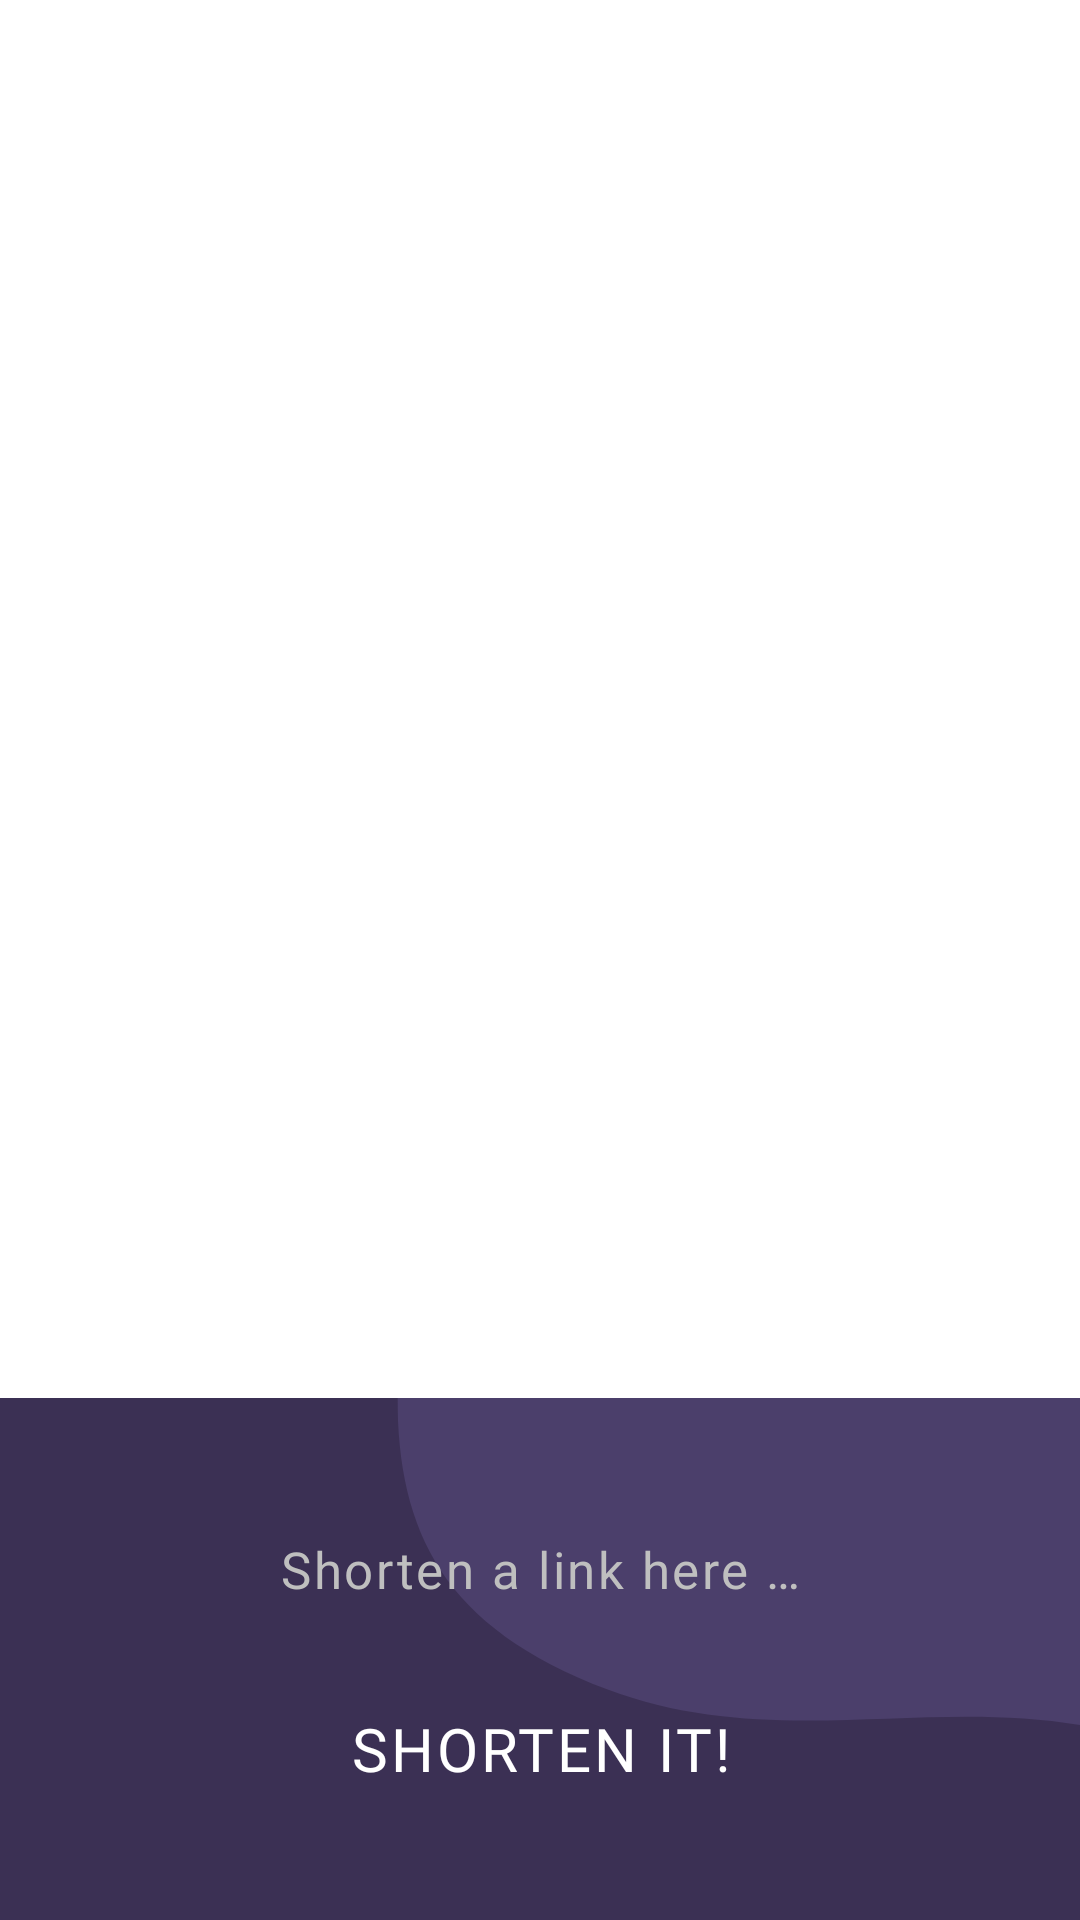

Here is an Android app screen rendered from its layout file. Give the layout XML and the strings, colors and styles it references.
<!-- AndroidManifest.xml: fallback theme Theme.MaterialComponents.DayNight.NoActionBar -->
<!-- res/layout/fragment_main_page.xml -->
<?xml version="1.0" encoding="utf-8"?>
<androidx.constraintlayout.widget.ConstraintLayout xmlns:android="http://schemas.android.com/apk/res/android"
    xmlns:app="http://schemas.android.com/apk/res-auto"
    xmlns:tools="http://schemas.android.com/tools"
    android:id="@+id/lytRoot"
    android:layout_width="match_parent"
    android:layout_height="match_parent"
    tools:theme="@style/AppTheme">

    <LinearLayout
        android:id="@+id/lytBottom"
        android:layout_width="match_parent"
        android:layout_height="wrap_content"
        android:background="@drawable/bg_bottom_view"
        android:orientation="vertical"
        app:layout_constraintBottom_toBottomOf="parent"
        app:layout_constraintEnd_toEndOf="parent"
        app:layout_constraintStart_toStartOf="parent">

        <EditText
            android:id="@+id/etLink"
            style="@style/TextInputEditText"
            android:layout_width="match_parent"
            android:layout_height="50dp"
            android:layout_marginStart="48dp"
            android:layout_marginTop="32dp"
            android:layout_marginEnd="48dp"
            android:layout_marginBottom="10dp"
            android:maxLines="1"
            android:inputType="textUri"
            android:hint="@string/share_a_link"
            tools:ignore="Autofill" />

        <TextView
            android:id="@+id/btnShortenLink"
            style="@style/MainButton"
            android:layout_width="match_parent"
            android:layout_height="50dp"
            android:layout_marginStart="48dp"
            android:layout_marginEnd="48dp"
            android:layout_marginBottom="32dp"
            android:text="@string/shorten_it" />
    </LinearLayout>

    <FrameLayout
        android:layout_width="match_parent"
        android:layout_height="0dp"
        app:layout_constraintBottom_toTopOf="@+id/lytBottom"
        app:layout_constraintEnd_toEndOf="parent"
        app:layout_constraintStart_toStartOf="parent"
        app:layout_constraintTop_toTopOf="parent">

        <include
            android:id="@+id/lytHistory"
            layout="@layout/layout_history"
            android:visibility="gone"
            tools:visibility="gone" />

        <include
            android:id="@+id/lytEmpty"
            layout="@layout/layout_empty"
            android:visibility="gone"
            tools:visibility="visible" />
    </FrameLayout>

    <ProgressBar
        android:id="@+id/pbLoading"
        style="?android:attr/progressBarStyleHorizontal"
        android:layout_width="0dp"
        android:layout_height="wrap_content"
        android:indeterminateTint="@color/colorAccent"
        android:visibility="invisible"
        app:layout_constraintEnd_toEndOf="parent"
        app:layout_constraintStart_toStartOf="parent"
        app:layout_constraintTop_toTopOf="parent" />
</androidx.constraintlayout.widget.ConstraintLayout>
<!-- res/layout/layout_history.xml (included above) -->
<?xml version="1.0" encoding="utf-8"?>
<androidx.constraintlayout.widget.ConstraintLayout xmlns:android="http://schemas.android.com/apk/res/android"
    xmlns:app="http://schemas.android.com/apk/res-auto"
    xmlns:tools="http://schemas.android.com/tools"
    android:id="@+id/root"
    android:layout_width="match_parent"
    android:layout_height="match_parent"
    android:background="@color/off_white">

    <TextView
        android:id="@+id/tvTitle"
        style="@style/TextView.Body"
        android:layout_width="0dp"
        android:layout_height="wrap_content"
        android:layout_marginStart="25dp"
        android:layout_marginTop="24dp"
        android:layout_marginEnd="25dp"
        android:text="@string/history_scr_title"
        app:layout_constraintEnd_toEndOf="parent"
        app:layout_constraintHorizontal_bias="0.0"
        app:layout_constraintStart_toStartOf="parent"
        app:layout_constraintTop_toTopOf="parent" />

    <androidx.recyclerview.widget.RecyclerView
        android:id="@+id/rvLinksHistory"
        android:layout_width="match_parent"
        android:layout_height="0dp"
        android:layout_marginTop="20dp"
        android:paddingStart="25dp"
        android:paddingEnd="25dp"
        android:paddingTop="0dp"
        android:paddingBottom="0dp"
        app:layout_constraintBottom_toBottomOf="parent"
        app:layout_constraintEnd_toEndOf="parent"
        app:layout_constraintStart_toStartOf="parent"
        app:layout_constraintTop_toBottomOf="@+id/tvTitle"
        tools:listitem="@layout/link_item"
        android:requiresFadingEdge="vertical"
        android:fadingEdgeLength="4dp"/>

</androidx.constraintlayout.widget.ConstraintLayout>
<!-- res/layout/layout_empty.xml (included above) -->
<?xml version="1.0" encoding="utf-8"?>
<androidx.constraintlayout.widget.ConstraintLayout xmlns:android="http://schemas.android.com/apk/res/android"
    xmlns:app="http://schemas.android.com/apk/res-auto"
    xmlns:tools="http://schemas.android.com/tools"
    android:id="@+id/root"
    android:layout_width="match_parent"
    android:layout_height="match_parent"
    android:background="@color/off_white">

    <ImageView
        android:id="@+id/imageView"
        android:layout_width="wrap_content"
        android:layout_height="wrap_content"
        android:layout_marginTop="18dp"
        app:layout_constraintBottom_toTopOf="@+id/imageView2"
        app:layout_constraintEnd_toEndOf="parent"
        app:layout_constraintHorizontal_bias="0.5"
        app:layout_constraintStart_toStartOf="parent"
        app:layout_constraintTop_toTopOf="parent"
        app:layout_constraintVertical_chainStyle="packed"
        app:srcCompat="@drawable/ic_shortly"
        tools:ignore="ContentDescription" />

    <ImageView
        android:id="@+id/imageView2"
        android:layout_width="0dp"
        android:layout_height="250dp"
        android:layout_marginTop="15dp"
        app:layout_constraintBottom_toTopOf="@+id/tvTitle"
        app:layout_constraintEnd_toEndOf="parent"
        app:layout_constraintHorizontal_bias="0.5"
        app:layout_constraintStart_toStartOf="parent"
        app:layout_constraintTop_toBottomOf="@+id/imageView"
        app:srcCompat="@drawable/ic_home_empty_illustration"
        tools:ignore="ContentDescription" />

    <TextView
        android:id="@+id/tvTitle"
        style="@style/TextView.Header"
        android:layout_width="0dp"
        android:layout_height="wrap_content"
        android:layout_marginStart="48dp"
        android:layout_marginTop="12dp"
        android:layout_marginEnd="48dp"
        android:text="@string/empty_scr_title"
        app:layout_constraintBottom_toTopOf="@+id/tvBody"
        app:layout_constraintEnd_toEndOf="parent"
        app:layout_constraintHorizontal_bias="0.5"
        app:layout_constraintStart_toStartOf="parent"
        app:layout_constraintTop_toBottomOf="@+id/imageView2" />

    <TextView
        android:id="@+id/tvBody"
        style="@style/TextView.Body"
        android:layout_width="0dp"
        android:layout_height="wrap_content"
        android:layout_marginStart="75dp"
        android:layout_marginTop="7dp"
        android:layout_marginEnd="75dp"
        android:layout_marginBottom="18dp"
        android:text="@string/empty_scr_body"
        app:layout_constraintBottom_toBottomOf="parent"
        app:layout_constraintEnd_toEndOf="parent"
        app:layout_constraintHorizontal_bias="0.5"
        app:layout_constraintStart_toStartOf="parent"
        app:layout_constraintTop_toBottomOf="@+id/tvTitle" />
</androidx.constraintlayout.widget.ConstraintLayout>
<!-- res/layout/link_item.xml (included above) -->
<?xml version="1.0" encoding="utf-8"?>
<androidx.constraintlayout.widget.ConstraintLayout xmlns:android="http://schemas.android.com/apk/res/android"
    xmlns:app="http://schemas.android.com/apk/res-auto"
    xmlns:tools="http://schemas.android.com/tools"
    android:layout_width="match_parent"
    android:layout_height="wrap_content"
    android:layout_marginBottom="20dp"
    android:background="@drawable/bg_link">

    <TextView
        android:id="@+id/tvShortLink"
        style="@style/TextView.Body.Cyan"
        android:layout_width="0dp"
        android:layout_height="wrap_content"
        android:layout_marginStart="23dp"
        android:layout_marginTop="12dp"
        android:layout_marginEnd="23dp"
        android:ellipsize="end"
        android:maxLines="1"
        android:gravity="start|center_vertical"
        app:layout_constraintEnd_toEndOf="parent"
        app:layout_constraintStart_toStartOf="parent"
        app:layout_constraintTop_toBottomOf="@+id/divider"
        tools:text="https://rel.ink/k4|Kyk" />

    <TextView
        android:id="@+id/tvLongLink"
        style="@style/TextView.Body"
        android:layout_width="0dp"
        android:layout_height="wrap_content"
        android:layout_marginStart="23dp"
        android:ellipsize="end"
        android:maxLines="1"
        android:gravity="start|center_vertical"
        app:layout_constraintBottom_toBottomOf="@+id/btnDelete"
        app:layout_constraintEnd_toStartOf="@+id/btnDelete"
        app:layout_constraintStart_toStartOf="parent"
        app:layout_constraintTop_toTopOf="@+id/btnDelete"
        tools:text="https://www.spiegel.de/consent-a-?targetUrl=https%3A%2F%2Fwww.spiegel.de%2F" />

    <ImageView
        android:id="@+id/btnDelete"
        android:layout_width="48dp"
        android:layout_height="48dp"
        android:layout_marginTop="9dp"
        android:layout_marginEnd="9dp"
        android:scaleType="centerInside"
        app:layout_constraintEnd_toEndOf="parent"
        app:layout_constraintTop_toTopOf="parent"
        app:srcCompat="@drawable/ic_delete" />

    <View
        android:id="@+id/divider"
        android:layout_width="match_parent"
        android:layout_height="1dp"
        android:layout_marginTop="12dp"
        android:background="@color/light_grey"
        app:layout_constraintEnd_toEndOf="parent"
        app:layout_constraintStart_toStartOf="parent"
        app:layout_constraintTop_toBottomOf="@+id/tvLongLink" />

    <TextView
        android:id="@+id/btnCopy"
        style="@style/MainButton.Small"
        android:layout_width="0dp"
        android:layout_height="40dp"
        android:layout_marginStart="23dp"
        android:layout_marginTop="23dp"
        android:layout_marginEnd="23dp"
        android:layout_marginBottom="23dp"
        android:text="@string/copy"
        app:layout_constraintBottom_toBottomOf="parent"
        app:layout_constraintEnd_toEndOf="parent"
        app:layout_constraintStart_toStartOf="parent"
        app:layout_constraintTop_toBottomOf="@+id/tvShortLink" />
</androidx.constraintlayout.widget.ConstraintLayout>
<!-- resources referenced by this layout -->
<resources>
  <color name="colorAccent">#F46262</color>
  <color name="light_grey">#BFBFBF</color>
  <color name="off_white">#F0F1F6</color>
  <!-- drawable bg_bottom_view (drawable) -->
  <vector xmlns:android="http://schemas.android.com/apk/res/android"
      android:width="375dp"
      android:height="50dp"
      android:viewportWidth="375"
      android:viewportHeight="204">
    <path
        android:pathData="M0,0h375v204h-375z"
        android:fillColor="#3B3054"/>
    <group>
      <clip-path
          android:pathData="M138,0h237v128h-237z"/>
      <path
          android:pathData="M138,-0.924C138,51.8 153.5,89.562 211,113.953C268.5,138.344 324.055,116.087 379.786,128.847C435.517,141.607 435.517,223.809 488,274.396C540.483,324.983 651.142,337.27 741.12,285.948C831.095,234.626 871.884,114.796 845,44.141C818.115,-26.515 766.593,-91 518,-91C269.407,-91 138,-53.647 138,-0.924Z"
          android:fillColor="#4B3F6B"
          android:fillType="evenOdd"/>
    </group>
  </vector>
  <string name="copy">Copy</string>
  <string name="empty_scr_body">Paste your first link into the field to shorten it</string>
  <string name="empty_scr_title">Let’s get started!</string>
  <string name="history_scr_title">Your Link History</string>
  <string name="share_a_link">Shorten a link here …</string>
  <string name="shorten_it">Shorten it!</string>
  <style name="AppTheme" parent="Theme.MaterialComponents.Light.NoActionBar.Bridge">
          <item name="colorPrimary">@color/colorPrimary</item>
          <item name="colorPrimaryDark">@color/colorPrimaryDark</item>
          <item name="colorAccent">@color/colorAccent</item>
          <item name="android:textViewStyle">@style/TextView</item>
          <item name="android:statusBarColor">@color/off_white</item>
          <item name="android:windowLightStatusBar" tools:targetApi="N">true</item>
          <item name="android:forceDarkAllowed" tools:targetApi="q">false</item>
      </style>
  <style name="MainButton.Small" parent="MainButton">
          <item name="android:textSize">17sp</item>
      </style>
  <style name="TextView.Body">
          <item name="android:textSize">17sp</item>
          <item name="android:textColor">@color/grayish_violet</item>
          <item name="android:gravity">center</item>
          <item name="android:fontFamily">@font/poppins_medium</item>
          <item name="android:textStyle">normal</item>
      </style>
  <style name="TextView.Body.Cyan" parent="TextView.Body">
          <item name="android:textColor">@color/cyan</item>
      </style>
  <style name="TextView.Header" parent="TextView.Body">
          <item name="android:textSize">20sp</item>
          <item name="android:fontFamily">@font/poppins_bold</item>
      </style>
  <color name="colorPrimary">#3B3054</color>
  <color name="colorPrimaryDark">#232127</color>
  <style name="TextView">
          <item name="android:textAppearance">@style/Body_1</item>
          <item name="android:textColor">@color/grayish_violet</item>
      </style>
  <color name="white">#FFFFFF</color>
  <color name="grayish_violet">#35323E</color>
  <color name="cyan">#2ACFCF</color>
  <style name="Body_1">
          <item name="android:textSize">17sp</item>
          <item name="android:letterSpacing">0.02</item>
          <item name="android:textColor">@color/grayish_violet</item>
          <item name="android:lineSpacingExtra">4dp</item>
          <item name="fontFamily">@font/poppins_medium</item>
          <item name="android:textStyle">normal</item>
      </style>
</resources>
